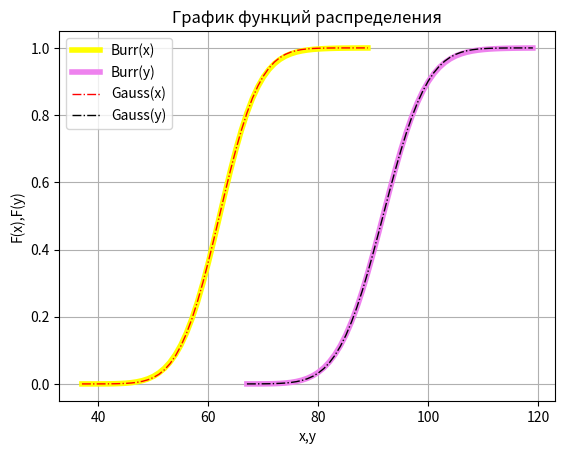
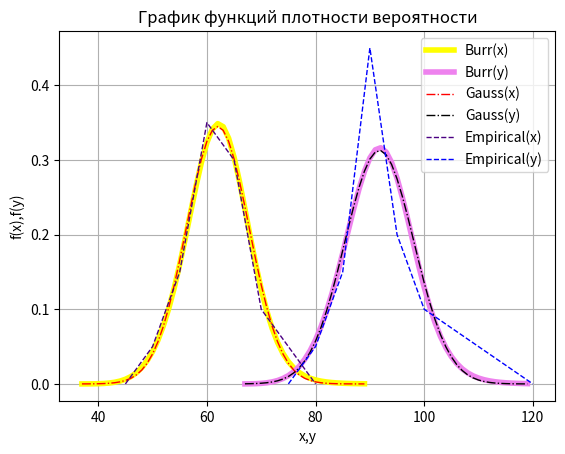

Write the Python code that produced these figures, in order.
import numpy as np
import pylab
import matplotlib.pyplot as plt
x=np.linspace(-1, 1)
import sympy as sp
x=sp.symbols("x")
y=sp.symbols("y")

def gaussx (x):
    return (0.5*(sp.erf((x-62)/(67**0.5))+1))
def gaussy (p):
    return (0.5*(sp.erf((p-91.75)/(81.38**0.5))+1))
def burrx (x):
    return 1-(1+((x-33.5)/35)**6.45)**(-2.92)
def burry (p):
    return 1-(1+((p-63.5)/36.4)**5.72)**(-3.29)


fx=[]
fy=[]
gx=[]
gy=[]
for i in range (53):
    gx.append(gaussx(i+37))
    gy.append(gaussy(i+67))
    fx.append(burrx(i+37))
    fy.append(burry(i+67))
    
x = np.arange(37,90)
y = np.arange(67, 120)

pylab.plot (x, fx, color='yellow',label='Burr(x)', linewidth = 4)
pylab.plot (y, fy, color='violet',label='Burr(y)', linewidth = 4)
pylab.plot (x, gx, linestyle = '-.', color='red',label='Gauss(x)', linewidth = 1)
pylab.plot (y, gy, color='black', linestyle = '-.',label='Gauss(y)', linewidth = 1)
pylab.xlabel('x,y')
pylab.ylabel('F(x),F(y)')
pylab.legend()
pylab.grid()
pylab.title ("График функций распределения")
plt.show()

"""
Поиск отклонений
"""
supx=0
supy=0
for i in range (53):
    razx=abs(gaussx(i+37)-burrx(i+37))
    razy=abs(gaussy(i+67)-burry(i+67))
    if razx>supx:
        supx=razx
    if razy>supy:
        supy=razy
lamx=supx*(1000**0.5)
lamy=supy*(500**0.5)
print (supx, supy)
print(lamx, lamy)    

"""
Плотность вероятности
"""  
x=sp.symbols("x")
y=sp.symbols("y")
def ngaussx(x):
    return (1/(5.788*(2*3.14)**0.5)*sp.exp(-(x-62)**2/67))*5
def ngaussy(y):
    return (1/(6.38*(2*3.14)**0.5)*sp.exp(-(y-91.75)**2/81.38))*5
def nburrx (x):
    return (18.834*((x-33.5)/35)**(5.45)/(1+((x-33.5)/35)**6.45)**3.92)/35*5
def nburry (y):
    return (18.82*((y-63.5)/36.4)**(4.72)/(1+((y-63.5)/36.4)**5.72)**4.29)/36.4*5

gx=[]
gy=[]
bx=[]
by=[]
for i in range (53):
    gx.append(ngaussx(i+37))
    gy.append(ngaussy(i+67))
    bx.append(nburrx(i+37))
    by.append(nburry(i+67))  
    
x = np.arange(37,90)
y = np.arange(67, 120)
nx=[[45,50,55,60,65,70,75,80],[0,0.05,0.15,0.35,0.3,0.1,0.05,0]]
ny=[[75,80,85,90,95,100,110,120],[0,0.05,0.15,0.45,0.2,0.1,0.05,0]]

pylab.plot (x, bx, color='yellow',label='Burr(x)', linewidth = 4)
pylab.plot (y, by, color='violet',label='Burr(y)', linewidth = 4)
pylab.plot (x, gx, linestyle = '-.', color='red',label='Gauss(x)', linewidth = 1)
pylab.plot (y, gy, color='black', linestyle = '-.',label='Gauss(y)', linewidth = 1)
pylab.plot (nx[0], nx[1], color='indigo', linestyle = '--',label='Empirical(x)', linewidth = 1)
pylab.plot (ny[0], ny[1], color='blue', linestyle = '--',label='Empirical(y)', linewidth = 1)
pylab.xlabel('x,y')
pylab.ylabel('f(x),f(y)')
pylab.legend()
pylab.grid()
pylab.title ("График функций плотности вероятности")
plt.show()
